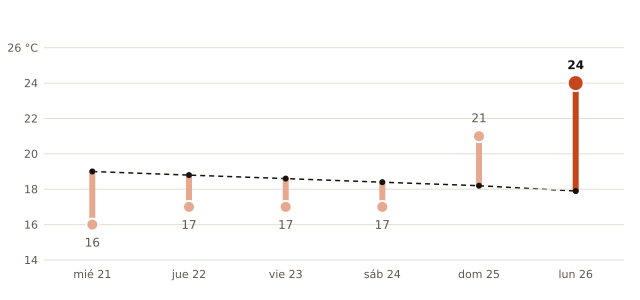

Source data for this figure (header and first rows):
fecha, máxima_prevista_C, máxima_normal_1991_2020_C
2026-10-21, 16, 19.0
2026-10-22, 17, 18.8
2026-10-23, 17, 18.6
2026-10-24, 17, 18.4
2026-10-25, 21, 18.2
2026-10-26, 24, 17.9
